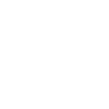
t = 0.00 s
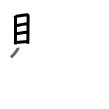
t = 5.60 s
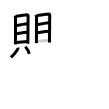
t = 11.20 s
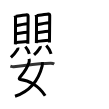
t = 16.80 s
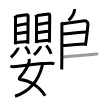
t = 22.40 s
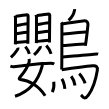
t = 28.00 s

The animated SVG that drew these frames (rendered in a browser with its animation timeline set to each time). Animation: 28 SMIL elements (animate=28); one cycle of 28.00 s.

<svg width="109px" height="109px" viewBox="0 0 px 109px" xmlns="http://www.w3.org/2000/svg" xmlns:xlink="http://www.w3.org/1999/xlink" xml:space="preserve" version="1.1"  baseProfile="full">
<path d="M15,15.6c0.2,0.65,0.5,1.14,0.5,2.01c0,0.87,0.09,23.21-0.15,26.84" style="fill:none;stroke:black;stroke-width:3;opacity:0">
  <animate attributeType="CSS" attributeName="opacity" from="0" to="1" begin="0s" dur="1s" repeatCount="Indefinite" fill="freeze" />
</path>
<path d="M15.84,16.36c1.15-0.11,9.89-1.5,10.93-1.63c0.87-0.11,1.34,0.6,1.34,1.41c0,1.99-0.26,26.99-0.26,27.64" style="fill:none;stroke:black;stroke-width:3;opacity:0">
  <animate attributeType="CSS" attributeName="opacity" from="0" to="1" begin="1s" dur="1s" repeatCount="Indefinite" fill="freeze" />
</path>
<path d="M15.52,25.53c2.14-0.25,10.46-1.76,12.3-1.76" style="fill:none;stroke:black;stroke-width:3;opacity:0">
  <animate attributeType="CSS" attributeName="opacity" from="0" to="1" begin="2s" dur="1s" repeatCount="Indefinite" fill="freeze" />
</path>
<path d="M15.62,33.77c3.24-0.48,8.79-1.45,12.22-1.55" style="fill:none;stroke:black;stroke-width:3;opacity:0">
  <animate attributeType="CSS" attributeName="opacity" from="0" to="1" begin="3s" dur="1s" repeatCount="Indefinite" fill="freeze" />
</path>
<path d="M15.47,42.75c3.24-0.36,9.42-1.3,12.37-1.3" style="fill:none;stroke:black;stroke-width:3;opacity:0">
  <animate attributeType="CSS" attributeName="opacity" from="0" to="1" begin="4s" dur="1s" repeatCount="Indefinite" fill="freeze" />
</path>
<path d="M17.91,47.58c0.19,0.81-0.15,1.6-0.53,2.19c-1.15,1.78-4.17,5.57-6.47,7.68" style="fill:none;stroke:black;stroke-width:3;opacity:0">
  <animate attributeType="CSS" attributeName="opacity" from="0" to="1" begin="5s" dur="1s" repeatCount="Indefinite" fill="freeze" />
</path>
<path d="M25.39,46.58c1.6,1.97,3.48,5.54,3.92,7.27" style="fill:none;stroke:black;stroke-width:3;opacity:0">
  <animate attributeType="CSS" attributeName="opacity" from="0" to="1" begin="6s" dur="1s" repeatCount="Indefinite" fill="freeze" />
</path>
<path d="M35.96,14.85c0.21,0.64,0.52,1.12,0.52,1.97c0,0.85,0.1,22.81-0.16,26.39" style="fill:none;stroke:black;stroke-width:3;opacity:0">
  <animate attributeType="CSS" attributeName="opacity" from="0" to="1" begin="7s" dur="1s" repeatCount="Indefinite" fill="freeze" />
</path>
<path d="M36.84,15.59c1.21-0.11,10.39-1.47,11.49-1.6c0.92-0.11,1.4,0.59,1.4,1.39c0,1.95-0.27,26.53-0.27,27.17" style="fill:none;stroke:black;stroke-width:3;opacity:0">
  <animate attributeType="CSS" attributeName="opacity" from="0" to="1" begin="8s" dur="1s" repeatCount="Indefinite" fill="freeze" />
</path>
<path d="M36.51,24.61c2.25-0.25,11-1.74,12.93-1.74" style="fill:none;stroke:black;stroke-width:3;opacity:0">
  <animate attributeType="CSS" attributeName="opacity" from="0" to="1" begin="9s" dur="1s" repeatCount="Indefinite" fill="freeze" />
</path>
<path d="M36.6,32.71c3.4-0.47,9.24-1.42,12.84-1.52" style="fill:none;stroke:black;stroke-width:3;opacity:0">
  <animate attributeType="CSS" attributeName="opacity" from="0" to="1" begin="10s" dur="1s" repeatCount="Indefinite" fill="freeze" />
</path>
<path d="M36.45,41.54c3.4-0.35,9.9-1.28,13-1.28" style="fill:none;stroke:black;stroke-width:3;opacity:0">
  <animate attributeType="CSS" attributeName="opacity" from="0" to="1" begin="11s" dur="1s" repeatCount="Indefinite" fill="freeze" />
</path>
<path d="M40.31,46.1c0.17,0.73-0.13,1.44-0.47,1.97c-1.03,1.6-3.73,5.01-5.78,6.9" style="fill:none;stroke:black;stroke-width:3;opacity:0">
  <animate attributeType="CSS" attributeName="opacity" from="0" to="1" begin="12s" dur="1s" repeatCount="Indefinite" fill="freeze" />
</path>
<path d="M46.27,45.6c1.96,2.23,4.27,6.27,4.81,8.22" style="fill:none;stroke:black;stroke-width:3;opacity:0">
  <animate attributeType="CSS" attributeName="opacity" from="0" to="1" begin="13s" dur="1s" repeatCount="Indefinite" fill="freeze" />
</path>
<path d="M29.07,58.86c0.3,1.11,0.26,2.62-0.15,3.88c-2.23,6.81-4.67,9.26-9.16,14.73c-1.19,1.45-0.17,1.98,0.45,2.03C29.24,80.25,39,86,45.15,95.76" style="fill:none;stroke:black;stroke-width:3;opacity:0">
  <animate attributeType="CSS" attributeName="opacity" from="0" to="1" begin="14s" dur="1s" repeatCount="Indefinite" fill="freeze" />
</path>
<path d="M42.31,62.05c0.08,0.81,0.14,2.79-0.16,3.98c-2.46,9.56-9.33,24.12-27.12,30.22" style="fill:none;stroke:black;stroke-width:3;opacity:0">
  <animate attributeType="CSS" attributeName="opacity" from="0" to="1" begin="15s" dur="1s" repeatCount="Indefinite" fill="freeze" />
</path>
<path d="M10.38,66.06c1.28,0.42,2.64,0.71,3.26,0.64c12.93-1.33,24.65-3.24,37-3.42c1.02-0.02,2.78,0.26,3.61,0.74" style="fill:none;stroke:black;stroke-width:3;opacity:0">
  <animate attributeType="CSS" attributeName="opacity" from="0" to="1" begin="16s" dur="1s" repeatCount="Indefinite" fill="freeze" />
</path>
<path d="M74.54,9.16c0.02,0.28,0.04,0.72-0.03,1.11c-0.41,2.32-2.74,7.29-5.93,10.18" style="fill:none;stroke:black;stroke-width:3;opacity:0">
  <animate attributeType="CSS" attributeName="opacity" from="0" to="1" begin="17s" dur="1s" repeatCount="Indefinite" fill="freeze" />
</path>
<path d="M61.3,22.42c0.33,0.43,0.6,1.02,0.6,1.73c0,7.23,0.04,34.01-0.17,45.38" style="fill:none;stroke:black;stroke-width:3;opacity:0">
  <animate attributeType="CSS" attributeName="opacity" from="0" to="1" begin="18s" dur="1s" repeatCount="Indefinite" fill="freeze" />
</path>
<path d="M62.31,23.75c1.55,0,21-3.17,22.51-3.06c2.24,0.16,3.33,2.15,3.13,4.02c-0.12,1.15-1.14,12.19-2.58,20.96" style="fill:none;stroke:black;stroke-width:3;opacity:0">
  <animate attributeType="CSS" attributeName="opacity" from="0" to="1" begin="19s" dur="1s" repeatCount="Indefinite" fill="freeze" />
</path>
<path d="M62.56,34.08c1.9,0.13,21.6-2.24,23.75-2.09" style="fill:none;stroke:black;stroke-width:3;opacity:0">
  <animate attributeType="CSS" attributeName="opacity" from="0" to="1" begin="20s" dur="1s" repeatCount="Indefinite" fill="freeze" />
</path>
<path d="M62.47,45.62c3.88-0.14,18.05-1.48,22.88-1.5" style="fill:none;stroke:black;stroke-width:3;opacity:0">
  <animate attributeType="CSS" attributeName="opacity" from="0" to="1" begin="21s" dur="1s" repeatCount="Indefinite" fill="freeze" />
</path>
<path d="M62.19,56.9c8.73-0.68,28.04-2.32,31.79-2.75c1.31-0.15,3.53-0.29,4.18-0.09" style="fill:none;stroke:black;stroke-width:3;opacity:0">
  <animate attributeType="CSS" attributeName="opacity" from="0" to="1" begin="22s" dur="1s" repeatCount="Indefinite" fill="freeze" />
</path>
<path d="M61.74,69.75c12.51-1.75,26.13-3.42,31.17-3.9c3.28-0.31,4.97,0.89,4.38,4.57C95.65,80.66,93,88.5,88.36,95.17c-3.96,5.7-5.97,1.04-7.3-0.24" style="fill:none;stroke:black;stroke-width:3;opacity:0">
  <animate attributeType="CSS" attributeName="opacity" from="0" to="1" begin="23s" dur="1s" repeatCount="Indefinite" fill="freeze" />
</path>
<path d="M53.77,81.73c0.4,3.71-0.29,8.16-1.46,10.44" style="fill:none;stroke:black;stroke-width:3;opacity:0">
  <animate attributeType="CSS" attributeName="opacity" from="0" to="1" begin="24s" dur="1s" repeatCount="Indefinite" fill="freeze" />
</path>
<path d="M61.82,78.99c1.38,1.94,2.7,7.03,3.04,9.87" style="fill:none;stroke:black;stroke-width:3;opacity:0">
  <animate attributeType="CSS" attributeName="opacity" from="0" to="1" begin="25s" dur="1s" repeatCount="Indefinite" fill="freeze" />
</path>
<path d="M71.2,76.29c1.34,1.69,3.46,6.78,3.8,9.26" style="fill:none;stroke:black;stroke-width:3;opacity:0">
  <animate attributeType="CSS" attributeName="opacity" from="0" to="1" begin="26s" dur="1s" repeatCount="Indefinite" fill="freeze" />
</path>
<path d="M79.16,73.73c2.07,1.76,5.34,7.06,5.86,9.64" style="fill:none;stroke:black;stroke-width:3;opacity:0">
  <animate attributeType="CSS" attributeName="opacity" from="0" to="1" begin="27s" dur="1s" repeatCount="Indefinite" fill="freeze" />
</path>
</svg>
